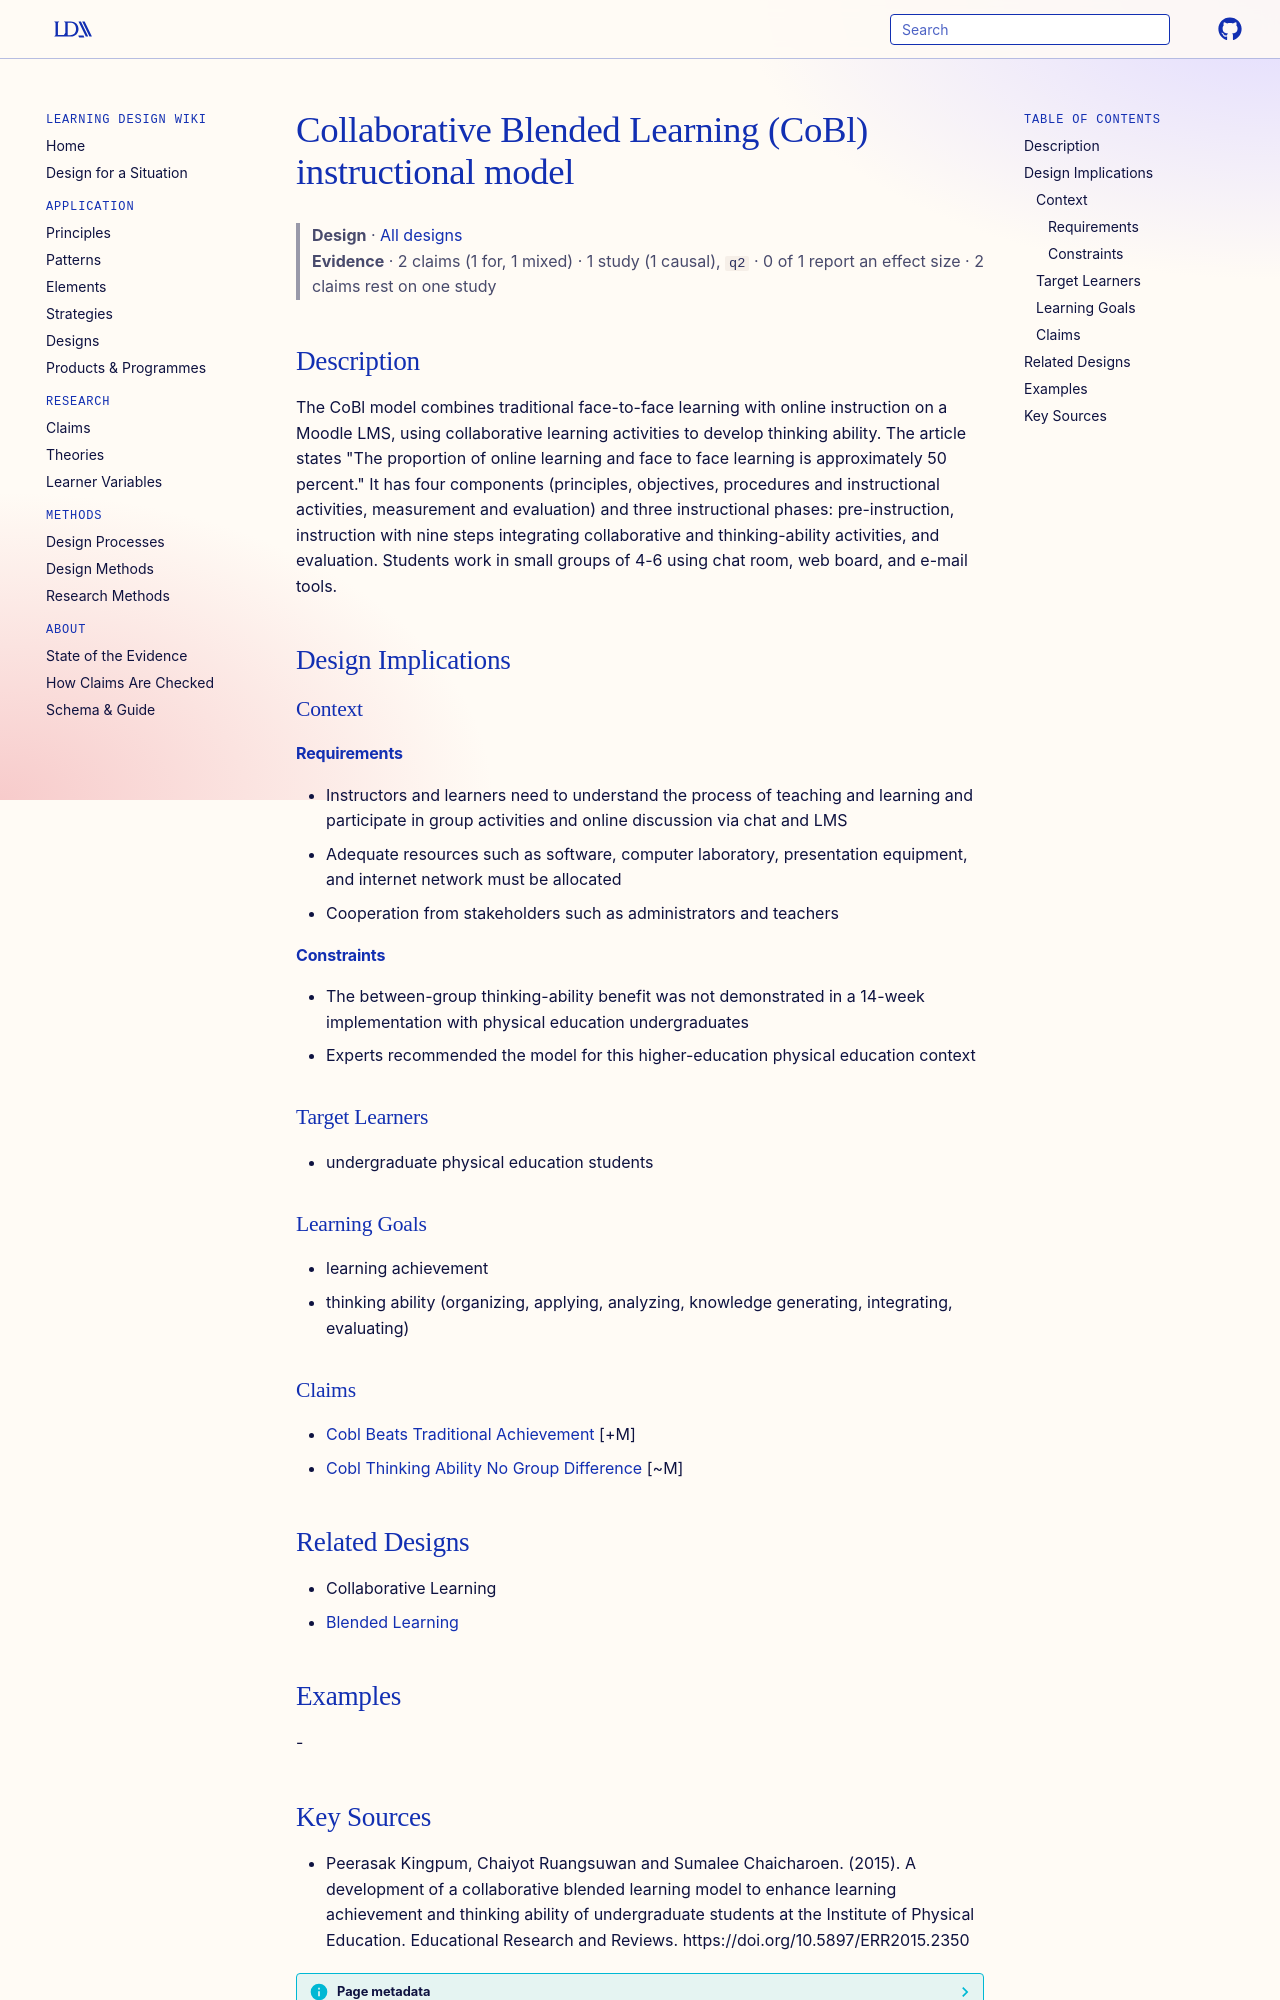

repository: Learning-Design-Alliance/learning-wiki · page: designs/cobl-instructional-model/index.html · generator: mkdocs

---
type: design
id: cobl-instructional-model
title: Collaborative Blended Learning (CoBl) instructional model
description: The CoBl model combines traditional face-to-face learning with online instruction on a Moodle LMS, using collaborative learning activities to develop thinking ability.
status: review
generated:
  by: "process:settle-candidates"
  at: 2026-11-03
sources:
  - id: peerasak-kingpum-2015
    resource: "https://doi.org/10.5897/ERR2015.2350"
    title: "Peerasak Kingpum, Chaiyot Ruangsuwan and Sumalee Chaicharoen. (2015). A development of a collaborative blended learning model to enhance learning achievement and thinking ability of undergraduate students at the Institute of Physical Education. Educational Research and Reviews. https://doi.org/10.5897/ERR2015.2350"
    author: Peerasak Kingpum, Chaiyot Ruangsuwan and Sumalee Chaicharoen
---

# Collaborative Blended Learning (CoBl) instructional model

> **Design** · [All designs](index.md)
> **Evidence** · 2 claims (1 for, 1 mixed) · 1 study (1 causal), `q2` · 0 of 1 report an effect size · 2 claims rest on one study

## Description
The CoBl model combines traditional face-to-face learning with online instruction on a Moodle LMS, using collaborative learning activities to develop thinking ability. The article states "The proportion of online learning and face to face learning is approximately 50 percent." It has four components (principles, objectives, procedures and instructional activities, measurement and evaluation) and three instructional phases: pre-instruction, instruction with nine steps integrating collaborative and thinking-ability activities, and evaluation. Students work in small groups of 4-6 using chat room, web board, and e-mail tools.

## Design Implications

### Context
#### Requirements
- Instructors and learners need to understand the process of teaching and learning and participate in group activities and online discussion via chat and LMS
- Adequate resources such as software, computer laboratory, presentation equipment, and internet network must be allocated
- Cooperation from stakeholders such as administrators and teachers
#### Constraints
- The between-group thinking-ability benefit was not demonstrated in a 14-week implementation with physical education undergraduates
- Experts recommended the model for this higher-education physical education context

### Target Learners
- undergraduate physical education students

### Learning Goals
- learning achievement
- thinking ability (organizing, applying, analyzing, knowledge generating, integrating, evaluating)

### Claims
- [Cobl Beats Traditional Achievement](../claims/cobl-beats-traditional-achievement.md) [+M]
- [Cobl Thinking Ability No Group Difference](../claims/cobl-thinking-ability-no-group-difference.md) [~M]

## Related Designs
- Collaborative Learning
- [Blended Learning](../patterns/blended-learning.md)

## Examples
-
